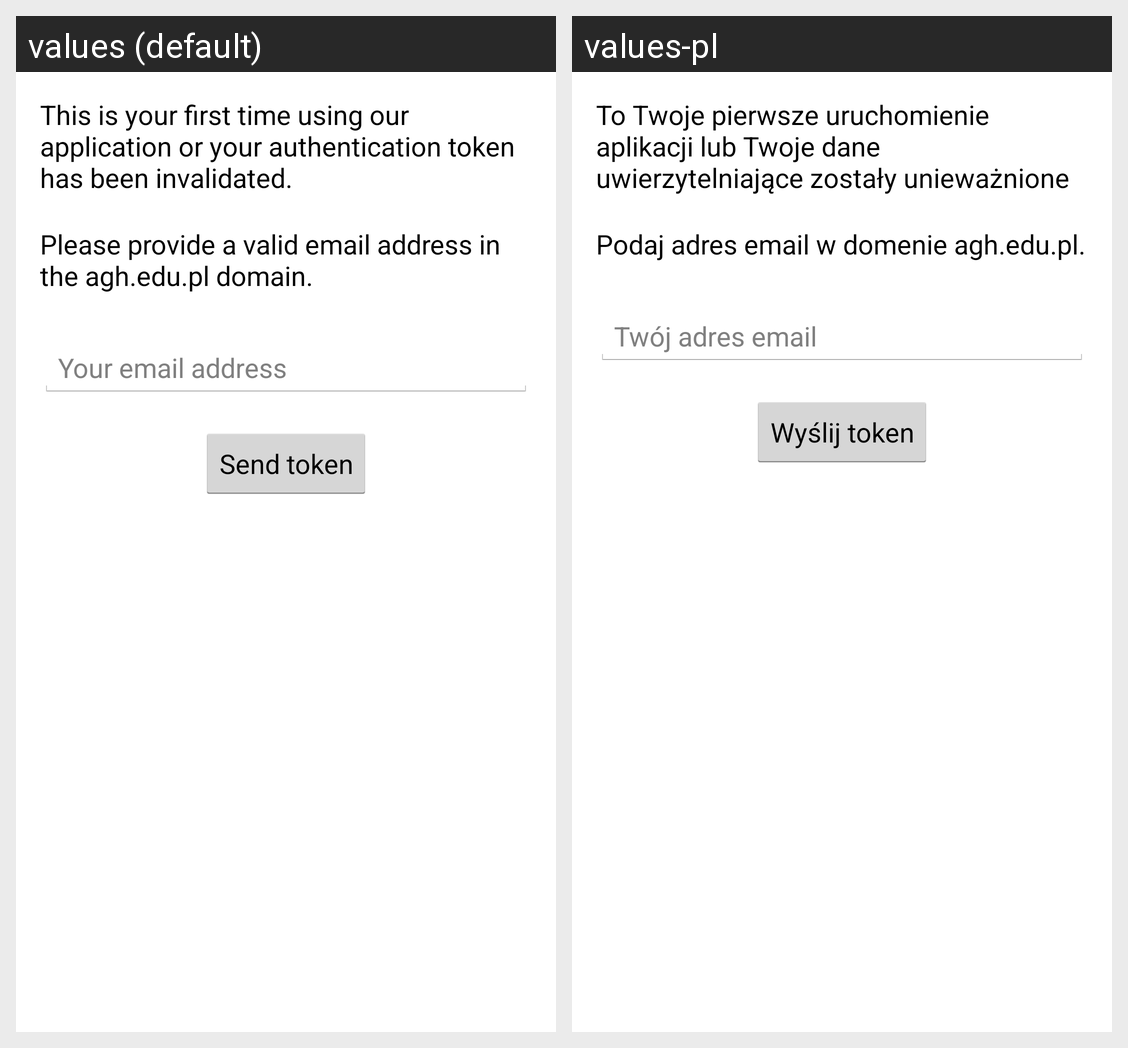

Here is an Android app screen in its default locale and in the app's own translations. Write out the translated-string differences for the strings that appear on this screen.
Android screen res/layout/activity_send_token.xml rendered under 2 locales, left to right: values (default), values-pl. Device: Nexus 5 (rendered at 1080×1920; each locale shown at half size, 540×960, under a caption strip naming it); theme AppTheme.
Strings drawn on this screen, with the default value and each locale's value (text and hints the layout hard-codes, and strings that could not be matched under every locale, appear in the picture but are not listed):

opening_text
  values: This is your first time using our application or your authentication token has been invalidated.
  values-pl: To Twoje pierwsze uruchomienie aplikacji lub Twoje dane uwierzytelniające zostały unieważnione

provide_agh_address
  values: Please provide a valid email address in the agh.edu.pl domain.
  values-pl: Podaj adres email w domenie agh.edu.pl.

your_email_address
  values: Your email address
  values-pl: Twój adres email

send_token
  values: Send token
  values-pl: Wyślij token
